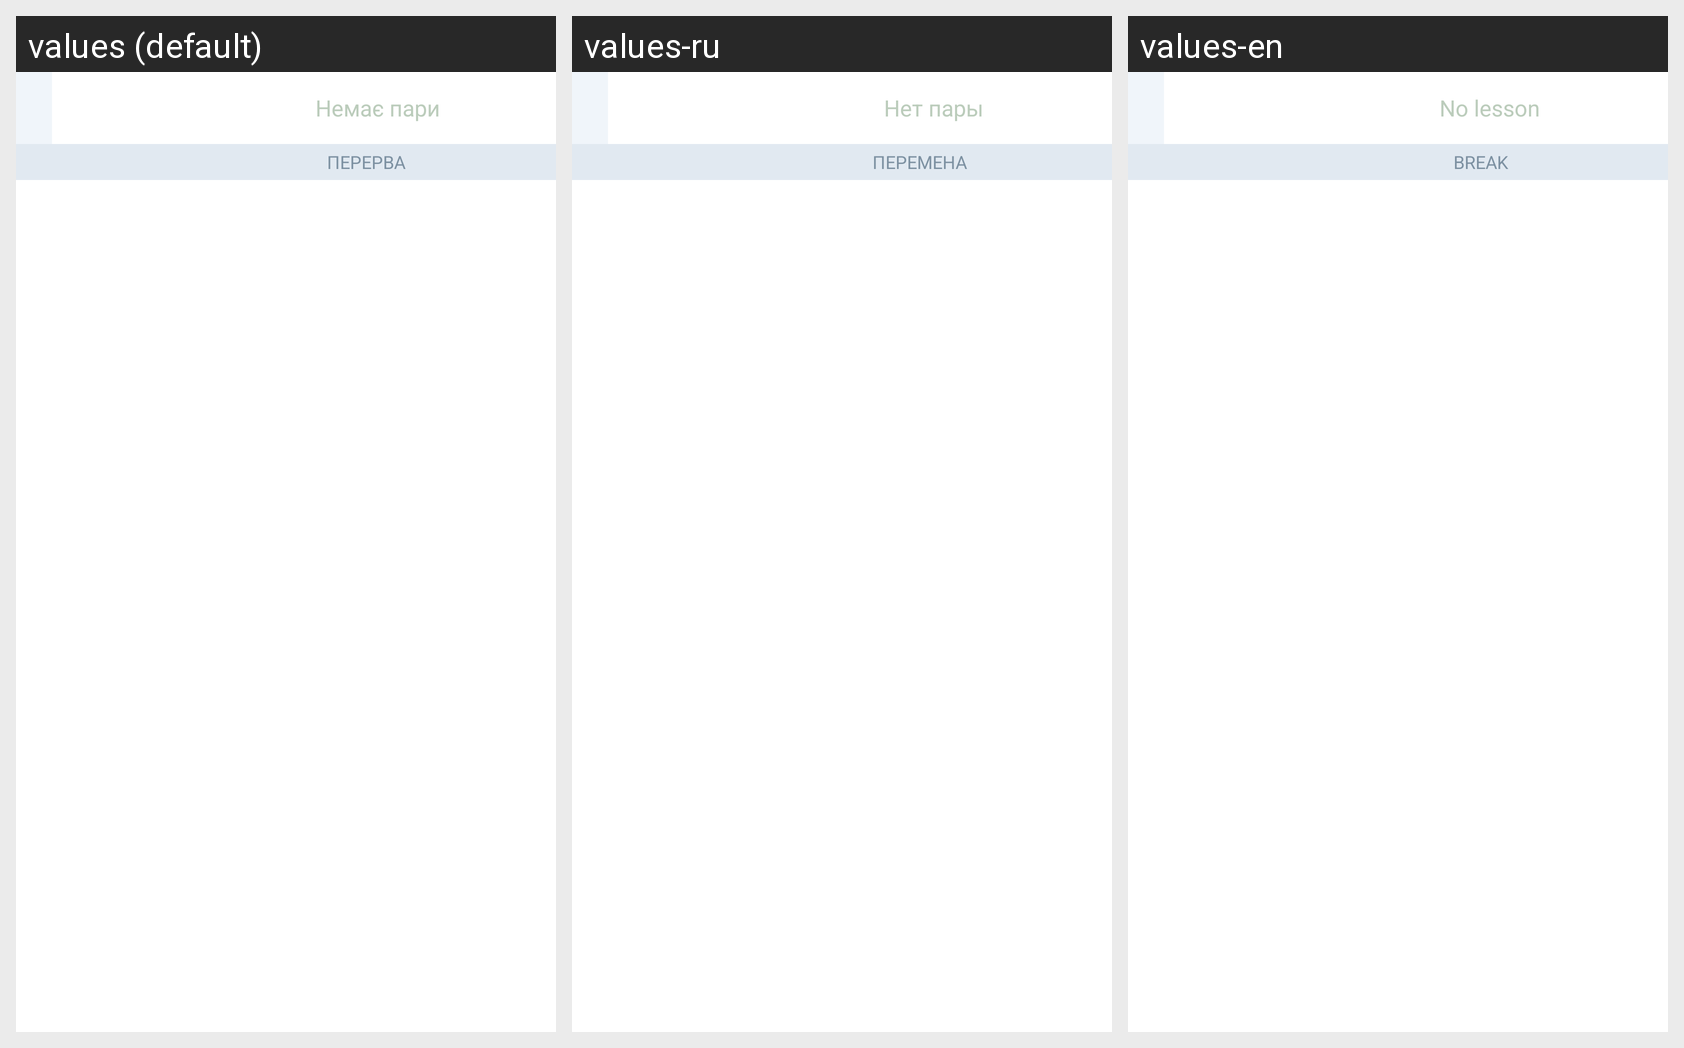

Here is an Android app screen in its default locale and in the app's own translations. Write out the translated-string differences for the strings that appear on this screen.
Android screen res/layout/ssked_no_pair_list_item.xml rendered under 3 locales, left to right: values (default), values-ru, values-en. Device: Nexus 5 (rendered at 1080×1920; each locale shown at half size, 540×960, under a caption strip naming it); theme SmartskedTheme.
Strings drawn on this screen, with the default value and each locale's value (text and hints the layout hard-codes, and strings that could not be matched under every locale, appear in the picture but are not listed):

no_pair_desc_text
  values: Немає пари
  values-ru: Нет пары
  values-en: No lesson

break_text
  values: ПЕРЕРВА
  values-ru: ПЕРЕМЕНА
  values-en: BREAK
